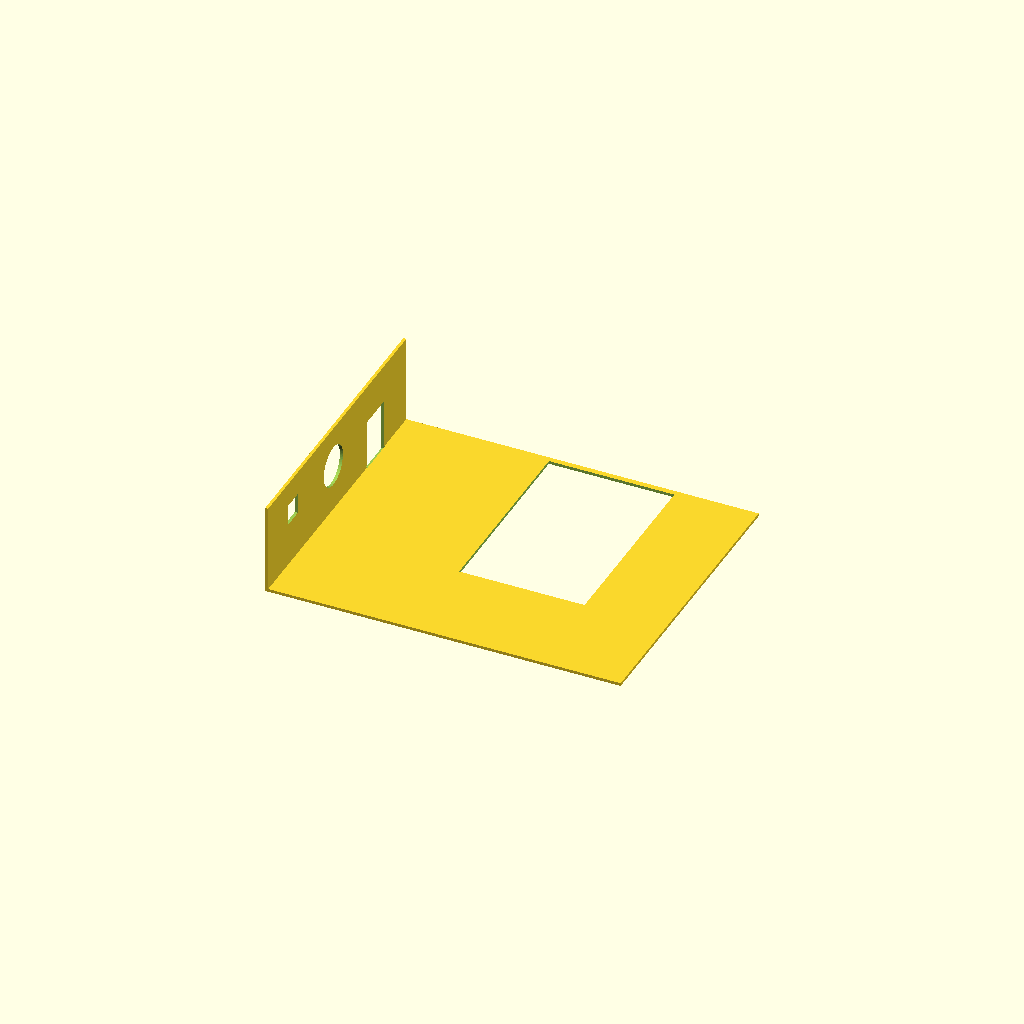
Cell 1: the model at its default parameters.
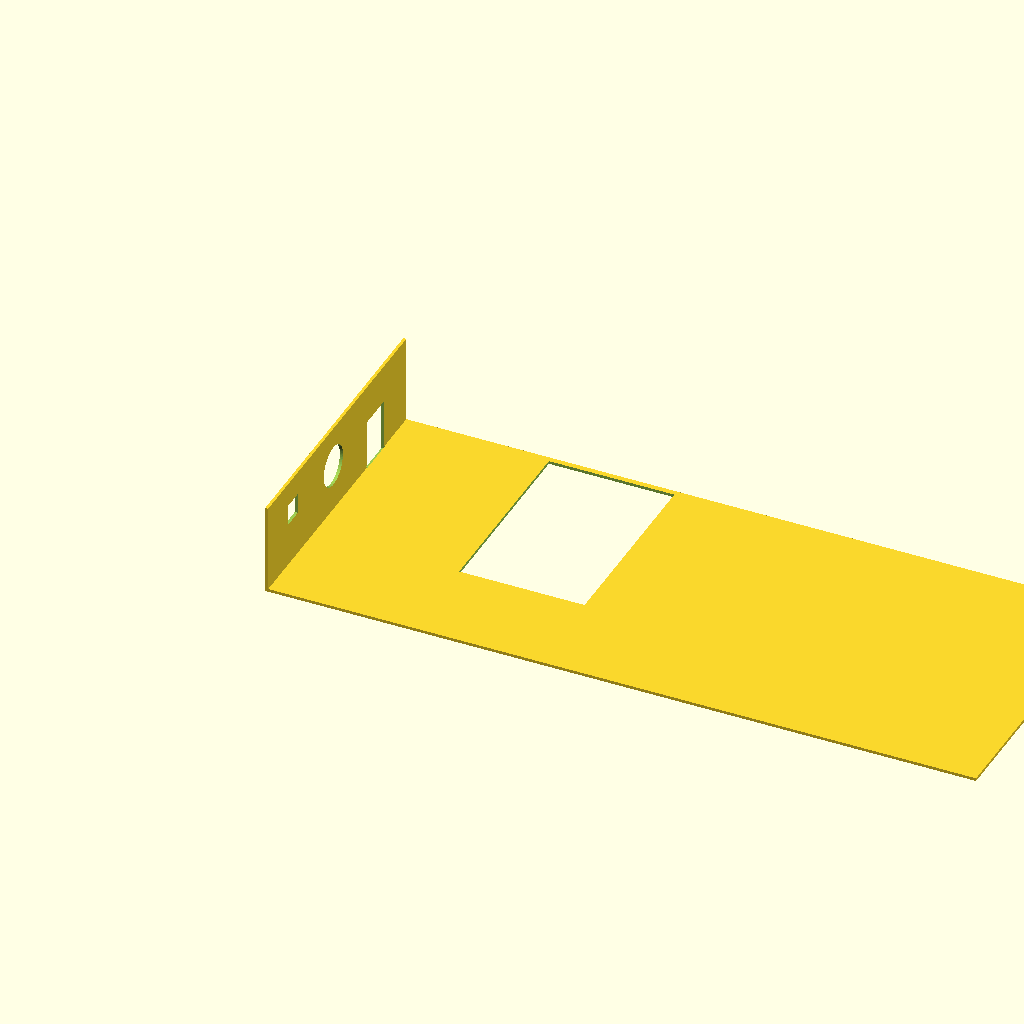
Cell 2: base_length = 1.5 (everything else at default).
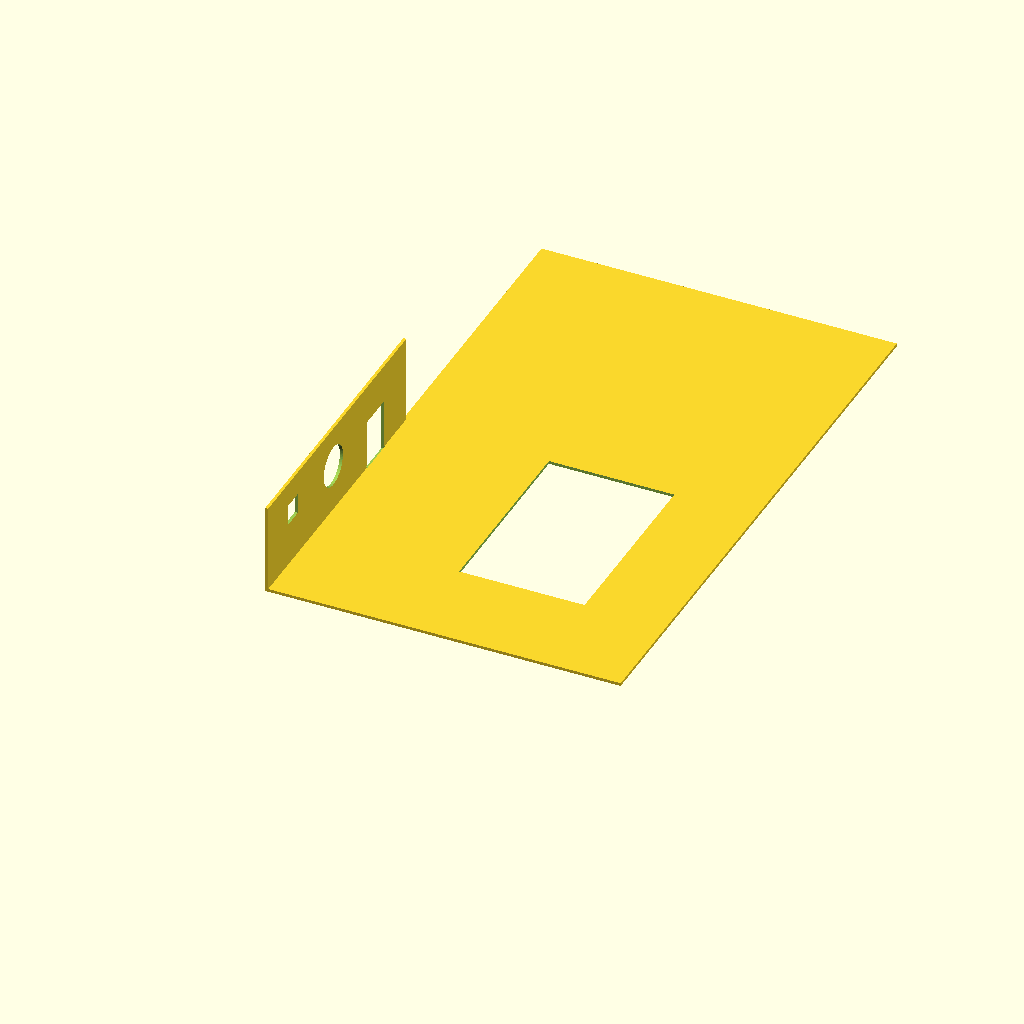
Cell 3 — base_width set to 1.25, the other parameters unchanged.
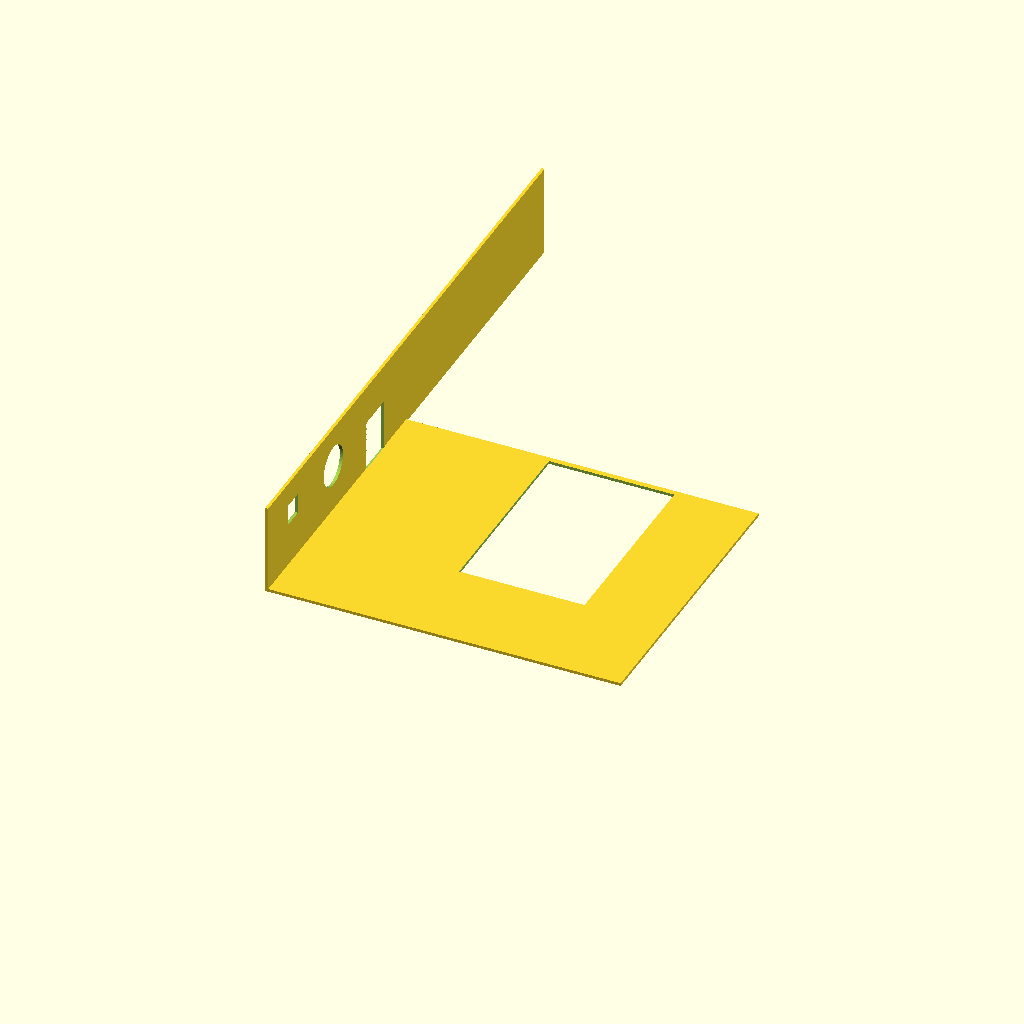
Cell 4 — wall_width set to 1.25, the other parameters unchanged.
All cells are drawn from one camera (rotation 55°, 0°, 25°, orthographic, colour scheme Cornfield), so only the parameter changes between them.
The OpenSCAD source (projects/P3D-Bench/demo/runs/text2cad_0030_00309628_parametric_openscad_claude-reason/generated.scad):
// === Parameters ===

// Base plate
base_length    = 0.75;       // X
base_width     = 0.625;      // Y
base_height    = 0.00625;    // Z

// Left upright wall
wall_thickness   = 0.0063;   // X extent
wall_width       = 0.625;    // Y extent (flush with base)
wall_total_height = 0.1938;  // Z total from base datum

// Lower rectangular opening in wall
lower_rect_y      = 0.4447;       // front offset (from Y=0)
lower_rect_y_size = 0.081103;     // span along wall (Y)
lower_rect_z      = 0.0;          // bottom of opening
lower_rect_z_size = 0.111891;     // height of opening

// Circular through-hole in wall
circ_radius = 0.0432;
circ_y      = 0.2948;                    // center Y (front offset)
circ_z      = (0.0631 + 0.1495) / 2;    // center Z

// Smaller rectangular opening in wall
small_rect_y      = 0.091;        // front offset (from Y=0)
small_rect_y_size = 0.043521;     // span along wall (Y)
small_rect_z      = 0.0992;       // bottom of opening
small_rect_z_size = 0.044108;     // height of opening

// Base plate rectangular through-opening
base_cut_x      = 0.3125;         // left offset
base_cut_x_size = 0.264669;       // X span
base_cut_y      = 0.2073;         // front offset
base_cut_y_size = 0.40625;        // Y span

// Resolution
$fn  = 80;
eps  = 0.001;  // small overlap for clean boolean cuts

// === Model ===
difference() {
    union() {
        // Base plate: sits from Z=0 to Z=base_height
        cube([base_length, base_width, base_height]);

        // Left wall: flush at X=0, spans full width, rises to wall_total_height
        cube([wall_thickness, wall_width, wall_total_height]);
    }

    // 1) Lower rectangular opening through the wall
    translate([-eps, lower_rect_y, lower_rect_z])
        cube([wall_thickness + 2 * eps,
              lower_rect_y_size,
              lower_rect_z_size]);

    // 2) Circular through-hole in the wall
    translate([-eps, circ_y, circ_z])
        rotate([0, 90, 0])
            cylinder(h = wall_thickness + 2 * eps, r = circ_radius);

    // 3) Smaller rectangular through-opening in the wall
    translate([-eps, small_rect_y, small_rect_z])
        cube([wall_thickness + 2 * eps,
              small_rect_y_size,
              small_rect_z_size]);

    // 4) Rectangular through-opening in the base plate
    translate([base_cut_x, base_cut_y, -eps])
        cube([base_cut_x_size,
              base_cut_y_size,
              base_height + 2 * eps]);
}
Parameter table extracted from the source (name, type, default, range or options):
base_length: number, default 0.75
base_width: number, default 0.625
base_height: number, default 0.00625
wall_thickness: number, default 0.0063
wall_width: number, default 0.625
wall_total_height: number, default 0.1938
lower_rect_y: number, default 0.4447
lower_rect_y_size: number, default 0.081103
lower_rect_z: number, default 0
lower_rect_z_size: number, default 0.111891
circ_radius: number, default 0.0432
circ_y: number, default 0.2948
small_rect_y: number, default 0.091
small_rect_y_size: number, default 0.043521
small_rect_z: number, default 0.0992
small_rect_z_size: number, default 0.044108
base_cut_x: number, default 0.3125
base_cut_x_size: number, default 0.264669
base_cut_y: number, default 0.2073
base_cut_y_size: number, default 0.40625
eps: number, default 0.001
